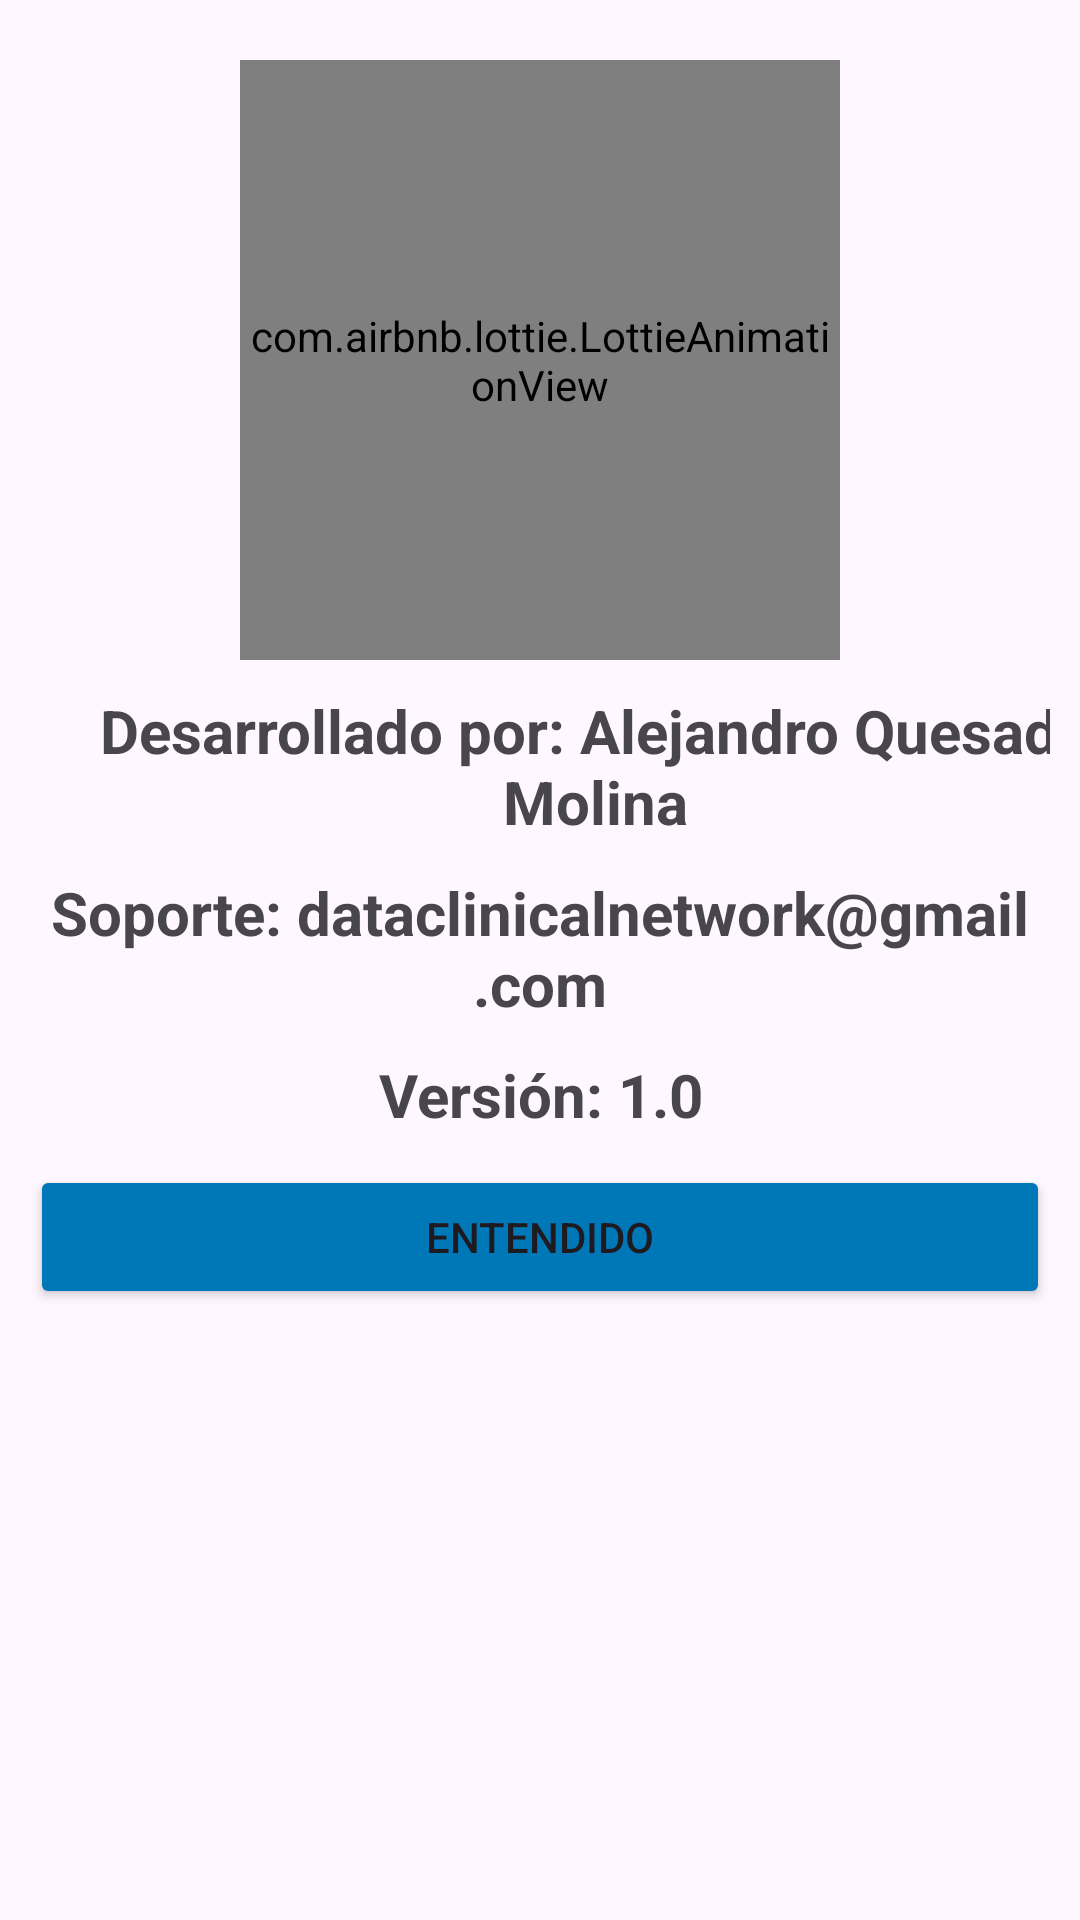

Android layout source for this screen:
<!-- AndroidManifest.xml: application theme Theme.DentalTalk -->
<!-- res/layout/cuadro_d_info_app.xml -->
<?xml version="1.0" encoding="utf-8"?>
<LinearLayout

    xmlns:android="http://schemas.android.com/apk/res/android"
    android:layout_width="400dp"
    android:layout_height="wrap_content"
    xmlns:app="http://schemas.android.com/apk/res-auto"
    android:orientation="vertical"
    android:padding="10dp"
    android:layout_gravity="center">

    <com.airbnb.lottie.LottieAnimationView
        android:layout_width="200dp"
        android:layout_height="200dp"
        app:lottie_autoPlay="true"
        android:layout_gravity="center"
        app:lottie_fileName="dev.json"
        android:layout_marginTop="10dp"
        app:lottie_imageAssetsFolder="assets"
        app:lottie_loop="true"/>

    <TextView
        android:layout_width="377dp"
        android:layout_height="wrap_content"
        android:layout_marginTop="10dp"
        android:gravity="center"
        android:text="@string/Desarrollador"
        android:textSize="20sp"
        android:textStyle="bold" />

    <TextView
        android:layout_width="wrap_content"
        android:layout_height="wrap_content"
        android:layout_marginTop="10dp"
        android:gravity="center"
        android:text="@string/CorreoSoporte"
        android:textSize="20sp"
        android:textStyle="bold" />

    <TextView
        android:text="@string/Version"
        android:gravity="center"
        android:textStyle="bold"
        android:textSize="20sp"
        android:layout_marginTop="10dp"
        android:layout_width="match_parent"
        android:layout_height="wrap_content"/>

    <Button
        android:id="@+id/EntendidoInfo"
        android:text="@string/EntendidoInfo"
        android:layout_marginTop="10dp"
        android:backgroundTint="@color/primaryblue"
        android:layout_width="match_parent"
        android:layout_height="wrap_content"/>

</LinearLayout>
<!-- resources referenced by this layout -->
<resources>
  <color name="primaryblue">#0077B6</color>
  <string name="CorreoSoporte">Soporte: dataclinicalnetwork@gmail.com</string>
  <string name="Desarrollador">Desarrollado por: Alejandro Quesada Molina</string>
  <string name="EntendidoInfo">Entendido</string>
  <string name="Version">Versión: 1.0 </string>
  <style name="Theme.DentalTalk" parent="Base.Theme.DentalTalk" />
  <style name="Base.Theme.DentalTalk" parent="Theme.Material3.DayNight">
          
          
      </style>
</resources>
